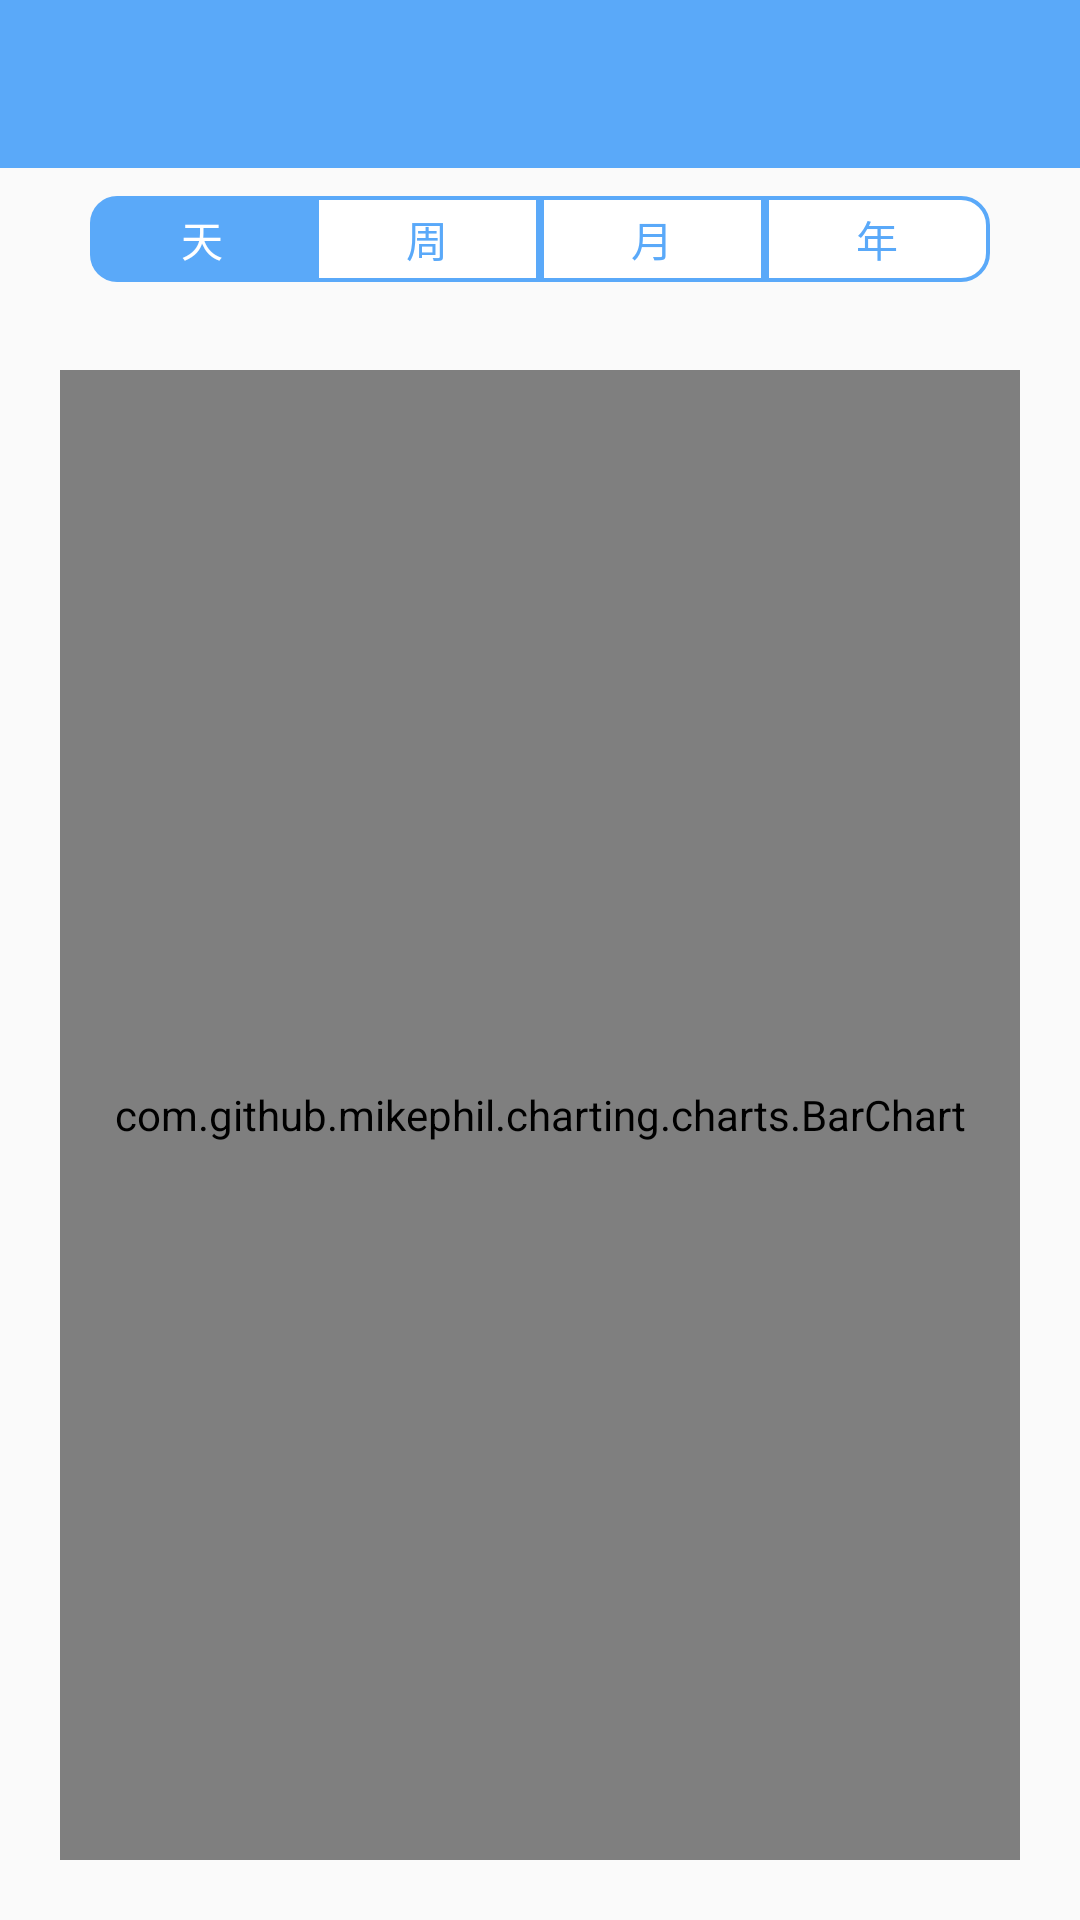

Android layout source for this screen:
<!-- AndroidManifest.xml: application theme AppTheme -->
<!-- res/layout/activity_dqsjdis.xml -->
<?xml version="1.0" encoding="utf-8"?>
<LinearLayout xmlns:android="http://schemas.android.com/apk/res/android"
    android:layout_width="match_parent"
    android:layout_height="match_parent"
    android:orientation="vertical"
    >
    <LinearLayout
        android:layout_width="match_parent"
        android:layout_height="wrap_content"
        android:background="@color/colorTitle"
        android:orientation="horizontal"
        >
        <Button
            android:id="@+id/button_dqsjdis_back"
            android:layout_height="@dimen/titleHeight"
            android:layout_width="wrap_content"
            android:layout_marginLeft="@dimen/Buttonleftmargin"
            android:gravity="center_vertical|left"
            android:textSize="@dimen/title3"
            android:textColor="@color/colorpri1"
            android:background="#00000000"
            />
        <TextView
            android:id="@+id/text_dqsjdiss_title"
            android:layout_width="0dp"
            android:layout_height="@dimen/titleHeight"
            android:layout_weight="1"
            android:background="#00000000"
            android:gravity="center"
            android:textSize="@dimen/title1"
            android:textColor="@color/colorpri1"
            />
        <Button
            android:layout_height="@dimen/titleHeight"
            android:layout_width="wrap_content"
            android:layout_marginRight="@dimen/Buttonleftmargin"
            android:gravity="center_vertical|left"
            android:textSize="@dimen/title3"
            android:textColor="@color/colorpri1"
            android:background="#00000000"
            />
    </LinearLayout>
    <RadioGroup
        android:id="@+id/radio_dqsjdis_group"
        android:layout_margin="@dimen/ButtontopMargin"
        android:layout_width="300dp"
        android:layout_height="wrap_content"
        android:layout_gravity="center_horizontal"
        android:gravity="center"
        android:orientation="horizontal"
        >
        <RadioButton
            android:id="@+id/radio_dqsjdis_day"
            android:layout_width="0dp"
            android:layout_height="wrap_content"
            android:layout_weight="1"
            android:button="@null"
            android:text="天"
            android:checked="true"
            android:textSize="14sp"
            android:gravity="center"
            android:paddingTop="4dp"
            android:paddingBottom="4dp"
            android:textColor="@drawable/qqbutton_text_set2"
            android:background="@drawable/qqbutton_rb_bg_04"
            />
        <RadioButton
            android:id="@+id/radio_dqsjdis_week"
            android:layout_width="0dp"
            android:layout_height="wrap_content"
            android:layout_weight="1"
            android:button="@null"
            android:text="周"
            android:textSize="14sp"
            android:gravity="center"
            android:paddingTop="4dp"
            android:paddingBottom="4dp"
            android:textColor="@drawable/qqbutton_text_set2"
            android:background="@drawable/qqbutton_rb_bg_03"
            />
        <RadioButton
            android:id="@+id/radio_dqsjdis_mouth"
            android:layout_width="0dp"
            android:layout_height="wrap_content"
            android:layout_weight="1"
            android:button="@null"
            android:text="月"
            android:textSize="14sp"
            android:gravity="center"
            android:paddingTop="4dp"
            android:paddingBottom="4dp"
            android:textColor="@drawable/qqbutton_text_set2"
            android:background="@drawable/qqbutton_rb_bg_03"
            />
        <RadioButton
            android:id="@+id/radio_dqsjdis_year"
            android:layout_width="0dp"
            android:layout_height="wrap_content"
            android:layout_weight="1"
            android:button="@null"
            android:text="年"
            android:textSize="14sp"
            android:gravity="center"
            android:paddingTop="4dp"
            android:paddingBottom="4dp"
            android:textColor="@drawable/qqbutton_text_set2"
            android:background="@drawable/qqbutton_rb_bg_05"
            />
    </RadioGroup>
    <FrameLayout
        android:id="@+id/frame_dqsjdis_container"
        android:layout_width="match_parent"
        android:layout_height="0dp"
        android:layout_weight="1">
        <com.github.mikephil.charting.charts.PieChart
            android:id="@+id/pie_dqsjdis_daydis"
            android:layout_width="match_parent"
            android:layout_height="match_parent"
            android:layout_margin ="20dp"
            />
        <com.github.mikephil.charting.charts.BubbleChart
            android:id="@+id/bubble_dqsjdis_weekdis"
            android:layout_width="match_parent"
            android:layout_height="match_parent"
            android:layout_margin ="20dp"
            />
        <com.github.mikephil.charting.charts.LineChart
            android:id="@+id/line_dqsjdis_mouth"
            android:layout_width="match_parent"
            android:layout_height="match_parent"
            android:layout_margin ="20dp"
            />
        <com.github.mikephil.charting.charts.BarChart
            android:id="@+id/bar_dqsjdis_year"
            android:layout_width="match_parent"
            android:layout_height="match_parent"
            android:layout_margin ="20dp"
            />
    </FrameLayout>
    <GridView
        android:id="@+id/grid_dqsjdis_tj"
        android:layout_width="match_parent"
        android:layout_height="wrap_content"
        android:numColumns="2"
        android:background="@color/colorback3"
        >
    </GridView>
</LinearLayout>
<!-- resources referenced by this layout -->
<resources>
  <color name="colorTitle">#5AA9F9</color>
  <color name="colorback3">#DDDDDD</color>
  <color name="colorpri1">#FFFFFF</color>
  <dimen name="Buttonleftmargin">16.2dp</dimen>
  <dimen name="ButtontopMargin">9.32dp</dimen>
  <dimen name="title1">22sp</dimen>
  <dimen name="title3">17sp</dimen>
  <dimen name="titleHeight">56dp</dimen>
  <!-- drawable qqbutton_rb_bg_03 (drawable) -->
  <?xml version="1.0" encoding="utf-8"?>
  <selector xmlns:android="http://schemas.android.com/apk/res/android">
      <item android:state_checked="true" android:drawable="@drawable/qqbutton_rb_bg_03t"/>
      <item android:state_checked="false" android:drawable="@drawable/qqbutton_rb_bg_03f" />
  </selector>
  <!-- drawable qqbutton_rb_bg_04 (drawable) -->
  <?xml version="1.0" encoding="utf-8"?>
  <selector xmlns:android="http://schemas.android.com/apk/res/android">
      <item android:state_checked="true" android:drawable="@drawable/qqbutton_rb_bg_04t"/>
      <item android:state_checked="false" android:drawable="@drawable/qqbutton_rb_bg_04f" />
  </selector>
  <!-- drawable qqbutton_rb_bg_05 (drawable) -->
  <?xml version="1.0" encoding="utf-8"?>
  <selector xmlns:android="http://schemas.android.com/apk/res/android">
      <item android:state_checked="true" android:drawable="@drawable/qqbutton_rb_bg_05t"/>
      <item android:state_checked="false" android:drawable="@drawable/qqbutton_rb_bg_05f" />
  </selector>
  <!-- drawable qqbutton_text_set2 (drawable) -->
  <?xml version="1.0" encoding="utf-8"?>
  <selector xmlns:android="http://schemas.android.com/apk/res/android">
      <item android:state_checked="true" android:color ="@color/colorpri1"/>
      <item android:state_checked="false" android:color="@color/colorTitle"/>
  </selector>
  <style name="AppTheme" parent="Theme.AppCompat.Light.DarkActionBar">
          
          <item name="colorPrimary">@color/colorTitle</item>
          <item name="colorPrimaryDark">@color/colorTitle</item>
          <item name="colorAccent">@color/colorTitle</item>
      </style>
  <!-- drawable qqbutton_rb_bg_03t (drawable) -->
  <?xml version="1.0" encoding="utf-8"?>
  <shape xmlns:android="http://schemas.android.com/apk/res/android">
      <solid android:color="@color/colorTitle"/>
  </shape>
  <!-- drawable qqbutton_rb_bg_03f (drawable) -->
  <?xml version="1.0" encoding="utf-8"?>
  <shape xmlns:android="http://schemas.android.com/apk/res/android">
      <solid android:color="@color/colorpri1"/>
      <stroke android:width="@dimen/qqbuttonstroke" android:color="@color/colorTitle"/>
  </shape>
  <!-- drawable qqbutton_rb_bg_04t (drawable) -->
  <?xml version="1.0" encoding="utf-8"?>
  <shape xmlns:android="http://schemas.android.com/apk/res/android">
      <solid android:color="@color/colorTitle"/>
      <corners android:topLeftRadius="@dimen/qqbutton_corner" android:bottomLeftRadius="@dimen/qqbutton_corner"/>
  </shape>
  <!-- drawable qqbutton_rb_bg_04f (drawable) -->
  <?xml version="1.0" encoding="utf-8"?>
  <shape xmlns:android="http://schemas.android.com/apk/res/android">
      <solid android:color="@color/colorpri1"/>
      <corners android:topLeftRadius="@dimen/qqbutton_corner" android:bottomLeftRadius="@dimen/qqbutton_corner"/>
      <stroke android:width="@dimen/qqbuttonstroke" android:color="@color/colorTitle"/>
  </shape>
  <!-- drawable qqbutton_rb_bg_05t (drawable) -->
  <?xml version="1.0" encoding="utf-8"?>
  <shape xmlns:android="http://schemas.android.com/apk/res/android">
      <solid android:color="@color/colorTitle"/>
      <corners  android:topRightRadius="@dimen/qqbutton_corner" android:bottomRightRadius="@dimen/qqbutton_corner"/>
  </shape>
  <dimen name="qqbuttonstroke">1.2dp</dimen>
  <dimen name="qqbutton_corner">9dp</dimen>
</resources>
